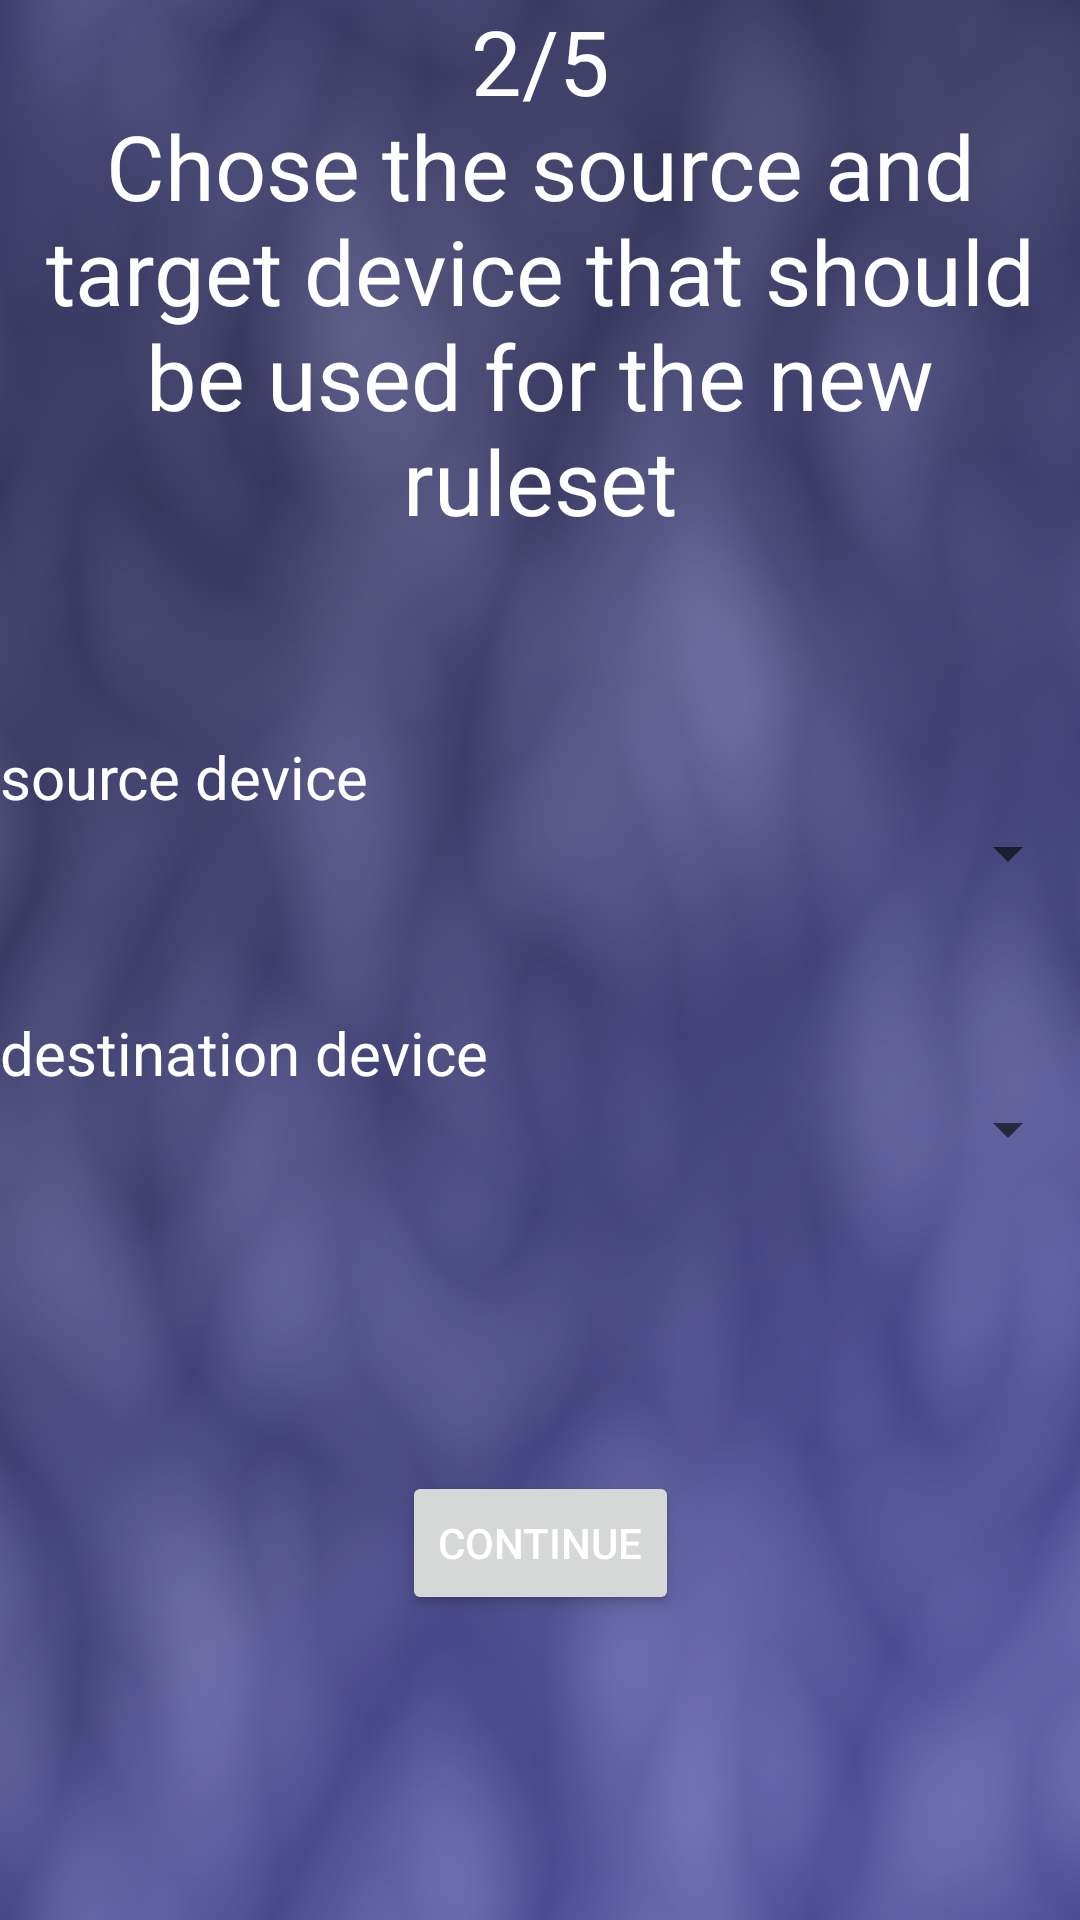

Layout XML and referenced resources for this Android screen:
<!-- AndroidManifest.xml: application theme AppTheme -->
<!-- res/layout/activity_wizard_chose_rule_set_source.xml -->
<?xml version="1.0" encoding="utf-8"?>
<android.support.constraint.ConstraintLayout xmlns:android="http://schemas.android.com/apk/res/android"
    xmlns:app="http://schemas.android.com/apk/res-auto"
    xmlns:tools="http://schemas.android.com/tools"
    android:layout_width="match_parent"
    android:layout_height="match_parent"
    tools:context=".WizardChoseRulesetSource">

    <Spinner
        android:id="@+id/spinnerSourceDevice"
        android:layout_width="0dp"
        android:layout_height="wrap_content"
        android:layout_marginTop="92dp"
        app:layout_constraintBottom_toBottomOf="parent"
        app:layout_constraintEnd_toEndOf="parent"
        app:layout_constraintHorizontal_bias="0.0"
        app:layout_constraintStart_toStartOf="parent"
        app:layout_constraintTop_toBottomOf="@+id/textView4"
        app:layout_constraintVertical_bias="0.0" />

    <Spinner
        android:id="@+id/spinnerTargetDevice"
        android:layout_width="0dp"
        android:layout_height="wrap_content"
        android:layout_marginTop="64dp"
        app:layout_constraintBottom_toBottomOf="parent"
        app:layout_constraintEnd_toEndOf="parent"
        app:layout_constraintHorizontal_bias="0.0"
        app:layout_constraintStart_toStartOf="parent"
        app:layout_constraintTop_toBottomOf="@+id/spinnerSourceDevice"
        app:layout_constraintVertical_bias="0.015" />

    <TextView
        android:id="@+id/textView4"
        android:layout_width="match_parent"
        android:layout_height="wrap_content"
        android:text="@string/newRuleSetDevices"
        android:textAlignment="center"
        android:textSize="30sp"
        app:layout_constraintEnd_toEndOf="parent"
        app:layout_constraintStart_toStartOf="parent"
        app:layout_constraintTop_toTopOf="parent" />

    <TextView
        android:id="@+id/textView6"
        android:layout_width="wrap_content"
        android:layout_height="wrap_content"
        android:textSize="20sp"
        android:text="@string/sourceDevice"
        app:layout_constraintBottom_toTopOf="@+id/spinnerSourceDevice"
        app:layout_constraintStart_toStartOf="parent" />

    <TextView
        android:id="@+id/textView7"
        android:layout_width="wrap_content"
        android:layout_height="wrap_content"
        android:textSize="20sp"
        android:text="@string/destinationDevice"
        app:layout_constraintBottom_toTopOf="@+id/spinnerTargetDevice"
        app:layout_constraintStart_toStartOf="parent" />

    <Button
        android:id="@+id/btnSecondStepContinue"
        android:layout_width="wrap_content"
        android:layout_height="wrap_content"
        android:text="@string/nextAction"
        app:layout_constraintBottom_toBottomOf="parent"
        app:layout_constraintEnd_toEndOf="parent"
        app:layout_constraintStart_toStartOf="parent"
        app:layout_constraintTop_toBottomOf="@+id/spinnerTargetDevice" />
</android.support.constraint.ConstraintLayout>
<!-- resources referenced by this layout -->
<resources>
  <string name="destinationDevice">destination device</string>
  <string name="newRuleSetDevices">2/5\nChose the source and target device that should be used for the new ruleset</string>
  <string name="nextAction">continue</string>
  <string name="sourceDevice">source device</string>
  <style name="AppTheme" parent="Theme.AppCompat.Light.DarkActionBar">
          
          <item name="colorPrimary">@color/colorPrimary</item>
          <item name="colorPrimaryDark">@color/colorPrimaryDark</item>
          <item name="colorAccent">@color/colorAccent</item>
          <item name="android:windowBackground">@drawable/bluehomebackground</item>
          <item name="android:textColor">@color/colorAccent</item>
      </style>
  <color name="colorPrimary">#0933a0</color>
  <color name="colorPrimaryDark">#06226a</color>
  <color name="colorAccent">#FFFFFF</color>
  <!-- drawable bluehomebackground (drawable) -->
  <?xml version="1.0" encoding="utf-8"?>
  <layer-list xmlns:android="http://schemas.android.com/apk/res/android">
  
  <item android:drawable="@color/colorBackground" />
  
  </layer-list>
  <color name="colorBackground">#3C3C3C</color>
</resources>
